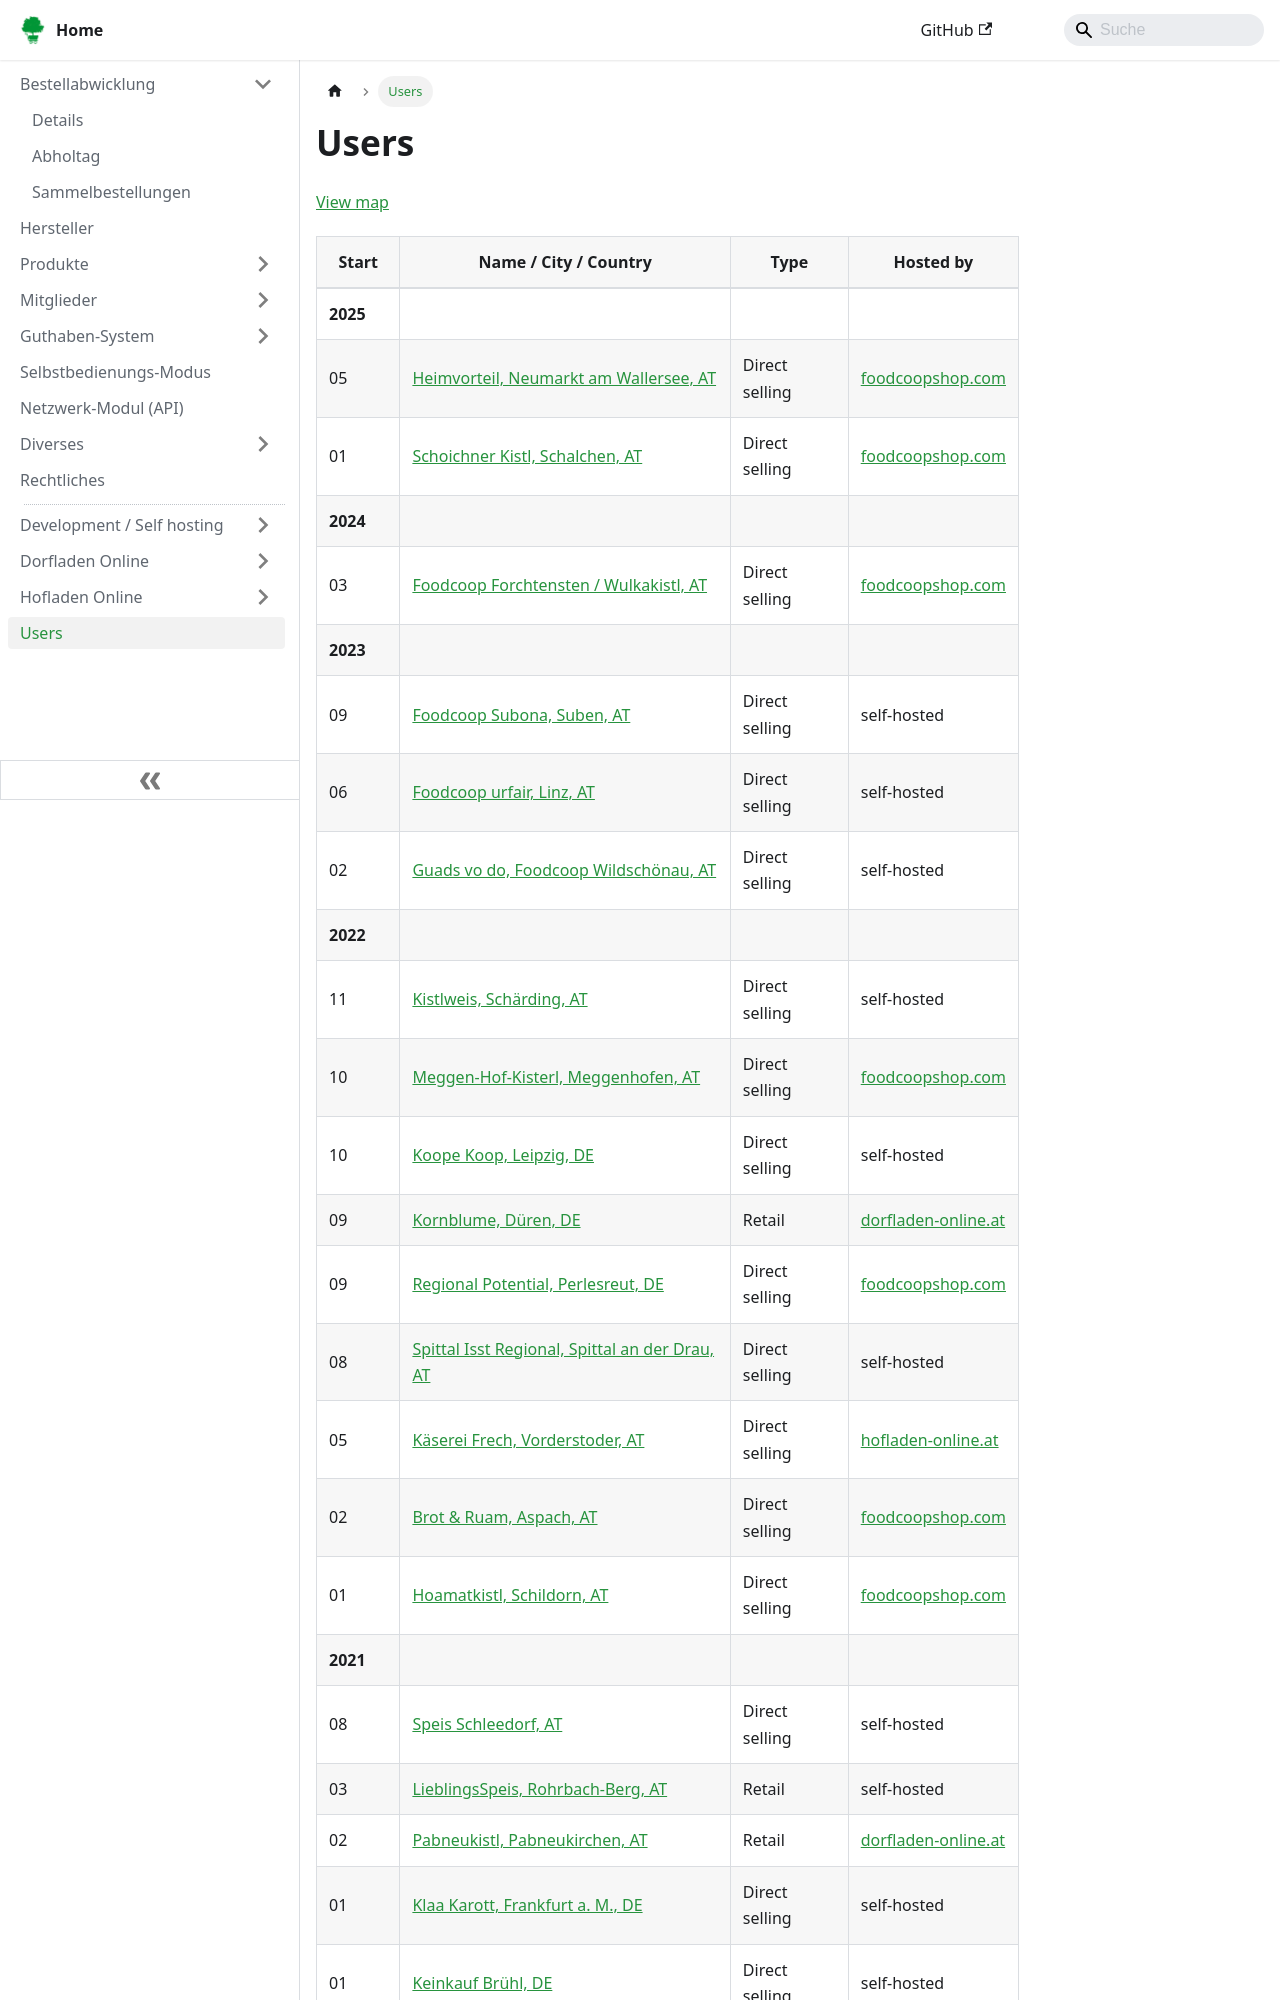

repository: foodcoopshop/foodcoopshop.github.io · page: users/index.html · generator: docusaurus


# Users

[View map](https://umap.openstreetmap.fr/de/map/verbreitung-foodcoopshop_211165)

| Start | Name / City / Country | Type | Hosted by |
|------|-----------------------|------|------------|
| **2025** |
| 05 | [Heimvorteil, Neumarkt am Wallersee, AT](https://foodcoop.webneumarkt.at) | Direct selling | [foodcoopshop.com](https://www.foodcoopshop.com) |
| 01 | [Schoichner Kistl, Schalchen, AT](https://www.schoichner-kistl.at) | Direct selling | [foodcoopshop.com](https://www.foodcoopshop.com) |
| **2024** |
| 03 | [Foodcoop Forchtensten / Wulkakistl, AT](https://shop.wulkakistl.at) | Direct selling | [foodcoopshop.com](https://www.foodcoopshop.com) |
| **2023** |
| 09 | [Foodcoop Subona, Suben, AT](https://subona.hopto.org) | Direct selling | self-hosted |
| 06 | [Foodcoop urfair, Linz, AT](https://www.foodcoop-urfair.at) | Direct selling | self-hosted |
| 02 | [Guads vo do, Foodcoop Wildschönau, AT](https://www.guadsvodo.tirol) | Direct selling | self-hosted |
| **2022** |
| 11 | [Kistlweis, Schärding, AT](https://shop.kistlweis.at/) | Direct selling | self-hosted |
| 10 | [Meggen-Hof-Kisterl, Meggenhofen, AT](https://www.meggen-hof-kisterl.at/) | Direct selling | [foodcoopshop.com](https://www.foodcoopshop.com) |
| 10 | [Koope Koop, Leipzig, DE](https://shop.koope.de/) | Direct selling | self-hosted |
| 09 | [Kornblume, Düren, DE](https://www.foodcoop-kornblume.de/) | Retail | [dorfladen-online.at](https://dorfladen-online.at) |
| 09| [Regional Potential, Perlesreut, DE](https://genuss.regional-potential.at/) | Direct selling | [foodcoopshop.com](https://www.foodcoopshop.com) |
| 08 | [Spittal Isst Regional, Spittal an der Drau, AT](https://shop.spittalisstregional.at) | Direct selling | self-hosted |
| 05 | [Käserei Frech, Vorderstoder, AT](https://www.freches-schaf.at) | Direct selling | [hofladen-online.at](https://www.hofladen-online.at) |
| 02 | [Brot & Ruam, Aspach, AT](https://www.brotundruam.at) | Direct selling | [foodcoopshop.com](https://www.foodcoopshop.com) |
| 01 | [Hoamatkistl, Schildorn, AT](https://www.hoamatkistl.at) | Direct selling | [foodcoopshop.com](https://www.foodcoopshop.com) |
| **2021** |
| 08 | [Speis Schleedorf, AT](https://speis.schleedorf.at) | Direct selling | self-hosted |
| 03 | [LieblingsSpeis, Rohrbach-Berg, AT](https://shop.lieblingsspeis.at) | Retail | self-hosted |
| 02 | [Pabneukistl, Pabneukirchen, AT](https://www.pabneukistl.at) | Retail | [dorfladen-online.at](https://dorfladen-online.at) |
| 01 | [Klaa Karott, Frankfurt a. M., DE](https://shop.klaakarott.de) | Direct selling | self-hosted |
| 01 | [Keinkauf Brühl, DE](https://shop.keinkauf-bruehl.de) | Direct selling |
